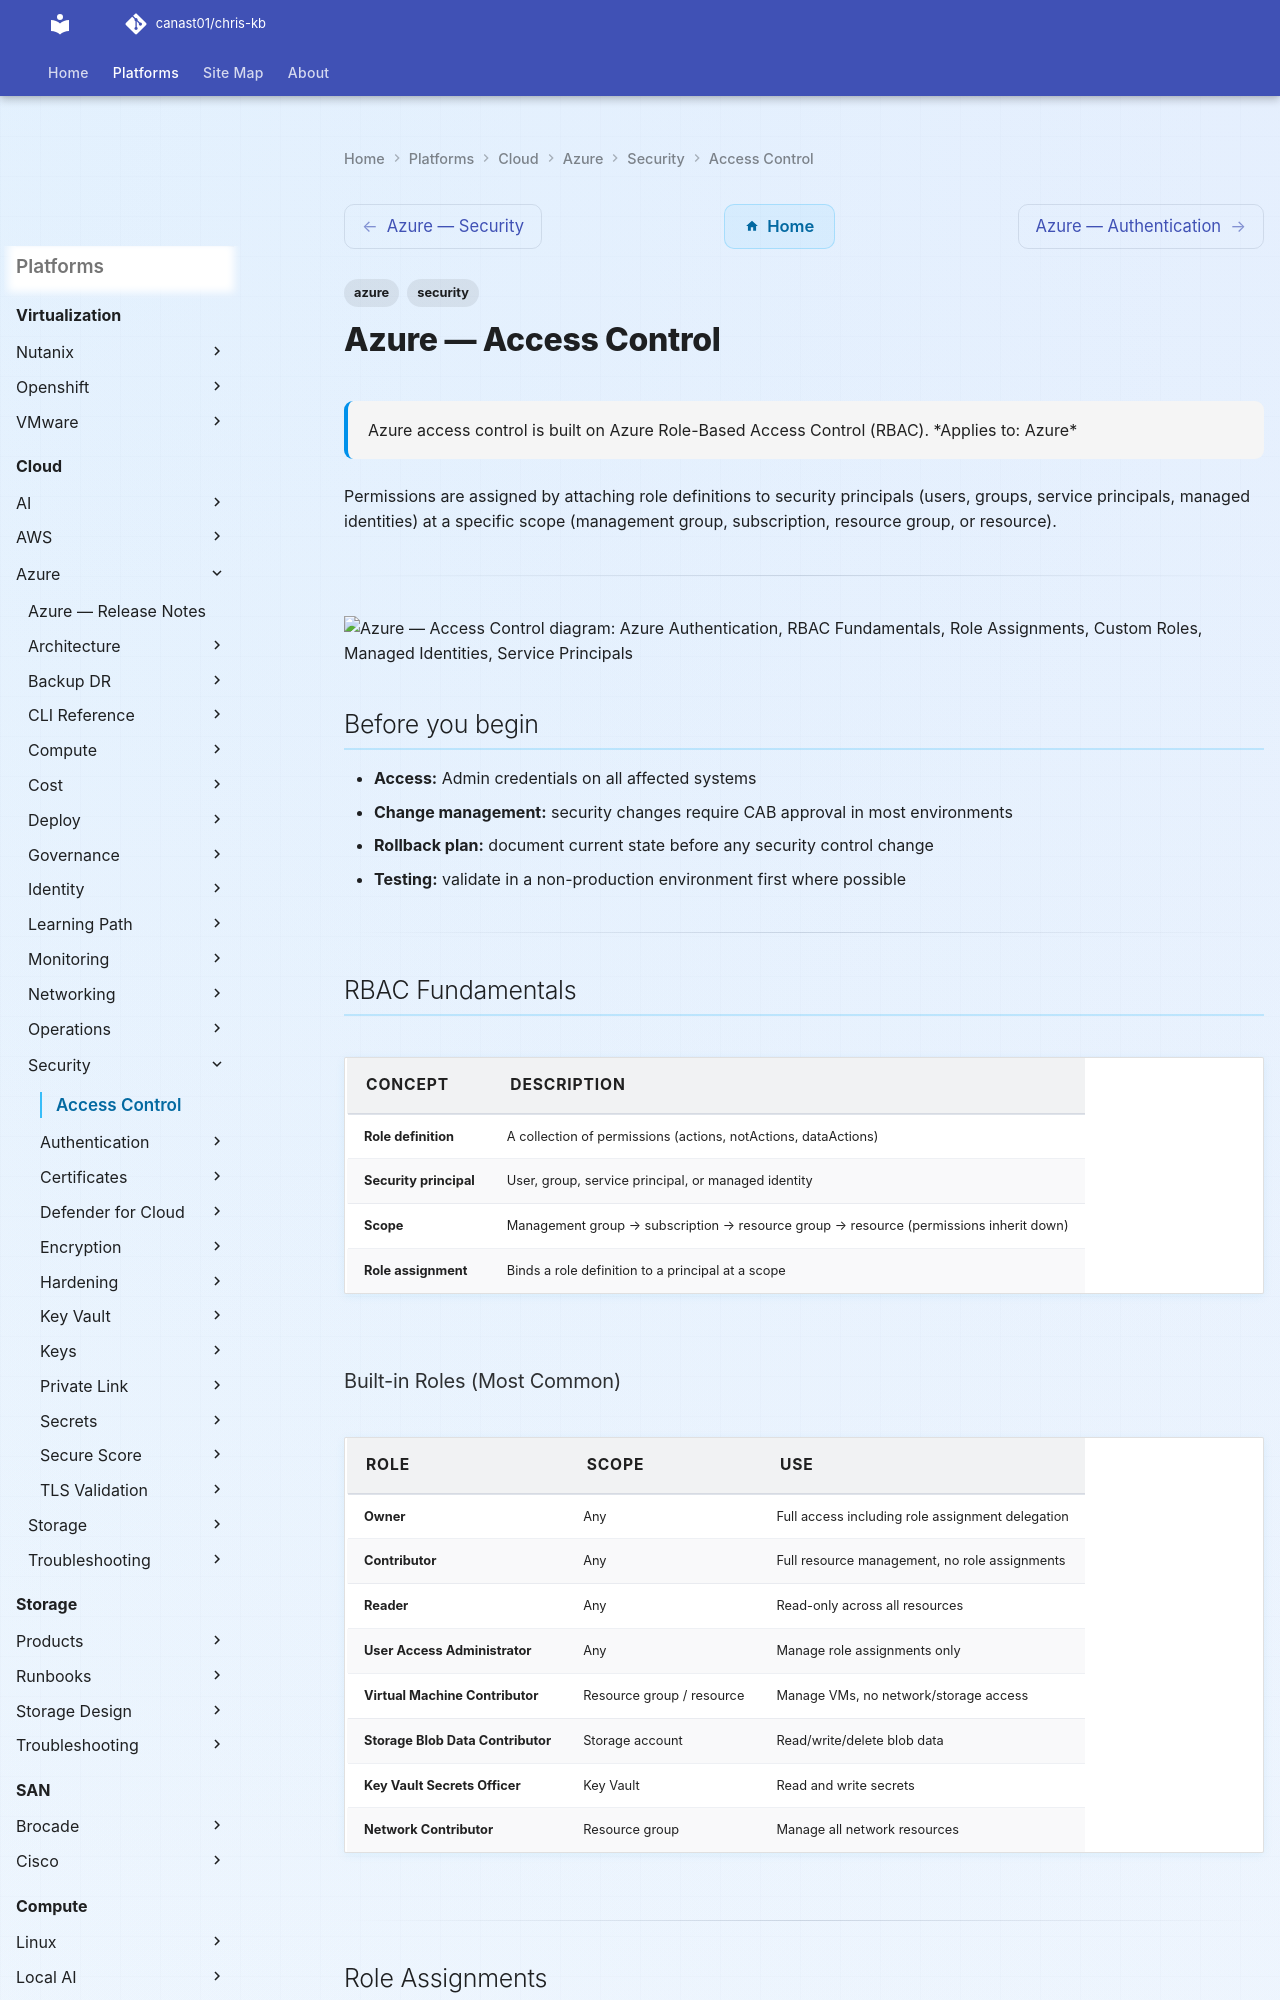

repository: canast01/chris-kb · page: cloud/azure/security/access-control/index.html · generator: mkdocs

---
tags:
  - azure
  - security
description: "Azure access control is built on Azure Role-Based Access Control (RBAC)."
---
# Azure — Access Control

<div class="kb-summary">
Azure access control is built on Azure Role-Based Access Control (RBAC).

*Applies to: Azure*
</div>

 Permissions are assigned by attaching role definitions to security principals (users, groups, service principals, managed identities) at a specific scope (management group, subscription, resource group, or resource).

---

```d2
direction: down

auth: "Azure\nAuthentication" {shape: rectangle}
rbac_fundamentals: "RBAC Fundamentals" {shape: rectangle}
role_assignments: "Role Assignments" {shape: rectangle}
custom_roles: "Custom Roles" {shape: rectangle}
managed_identities: "Managed Identities" {shape: rectangle}
service_principals: "Service Principals" {shape: rectangle}
privileged_identity_management_pim: "Privileged Identity Management (PIM)" {shape: rectangle}
resources: Protected Resources {shape: cylinder}

auth -> rbac_fundamentals: grants
rbac_fundamentals -> resources: access
auth -> role_assignments: grants
role_assignments -> resources: access
auth -> custom_roles: grants
custom_roles -> resources: access
auth -> managed_identities: grants
managed_identities -> resources: access
auth -> service_principals: grants
service_principals -> resources: access
auth -> privileged_identity_management_pim: grants
privileged_identity_management_pim -> resources: access
```

## Before you begin

- **Access:** Admin credentials on all affected systems
- **Change management:** security changes require CAB approval in most environments
- **Rollback plan:** document current state before any security control change
- **Testing:** validate in a non-production environment first where possible

---

## RBAC Fundamentals

| Concept | Description |
|---|---|
| Role definition | A collection of permissions (actions, notActions, dataActions) |
| Security principal | User, group, service principal, or managed identity |
| Scope | Management group → subscription → resource group → resource (permissions inherit down) |
| Role assignment | Binds a role definition to a principal at a scope |

### Built-in Roles (Most Common)

| Role | Scope | Use |
|---|---|---|
| Owner | Any | Full access including role assignment delegation |
| Contributor | Any | Full resource management, no role assignments |
| Reader | Any | Read-only across all resources |
| User Access Administrator | Any | Manage role assignments only |
| Virtual Machine Contributor | Resource group / resource | Manage VMs, no network/storage access |
| Storage Blob Data Contributor | Storage account | Read/write/delete blob data |
| Key Vault Secrets Officer | Key Vault | Read and write secrets |
| Network Contributor | Resource group | Manage all network resources |

---

## Role Assignments
